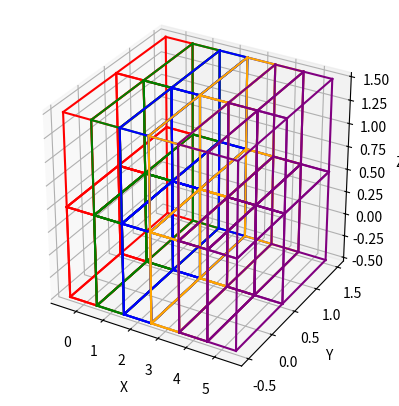

Write Python code to recreate this figure.
import matplotlib.pyplot as plt
from itertools import product, combinations
import numpy as np

# Define a function to draw a cube at position pos = [x, y, z]
def draw_cube(ax, pos, color):
    # Generate the vertices of the cube
    r = [-0.5 + pos[0], 0.5 + pos[0]]
    s = [-0.5 + pos[1], 0.5 + pos[1]]
    t = [-0.5 + pos[2], 0.5 + pos[2]]
    vertices = list(product(r, s, t))
    # Generate the edges of the cube
    edges = [
        (vertices[0], vertices[1]), (vertices[1], vertices[3]), (vertices[3], vertices[2]), (vertices[2], vertices[0]),
        (vertices[4], vertices[5]), (vertices[5], vertices[7]), (vertices[7], vertices[6]), (vertices[6], vertices[4]),
        (vertices[0], vertices[4]), (vertices[1], vertices[5]), (vertices[2], vertices[6]), (vertices[3], vertices[7])
    ]
    for edge in edges:
        ax.plot3D(*zip(*edge), color=color)

# Apply a geometric transformation to the cube
def transform_cube(ax, matrix, color, pos=(0, 0, 0)):
    # Create a grid of points within the cube
    x, y, z = np.meshgrid(range(2), range(2), range(2))
    cube = np.vstack((x.flatten(), y.flatten(), z.flatten())).T

    # Apply the transformation matrix to the cube points
    cube_transformed = np.dot(cube - 0.5, matrix) + 0.5 + np.array(pos)

    # Draw the transformed cube
    draw_cube(ax, pos, color)
    for point in cube_transformed:
        draw_cube(ax, point, color)

# Create a 3D plot
fig = plt.figure()
ax = fig.add_subplot(111, projection='3d')

# Define the transformation matrix (rotation, scaling, etc.)
transformation_matrix = np.array([[1, 0, 0],
                                  [0, 1, 0],
                                  [0, 0, 1]])

# Plot the original and transformed cubes with different colors
colors = ['red', 'green', 'blue', 'orange', 'purple']
for i, color in enumerate(colors):
    transform_cube(ax, transformation_matrix, color, pos=(i, 0, 0))

# Set the labels
ax.set_xlabel('X')
ax.set_ylabel('Y')
ax.set_zlabel('Z')

# Set the aspect ratio
ax.set_box_aspect([1,1,1])

# Show the plot
plt.show()
